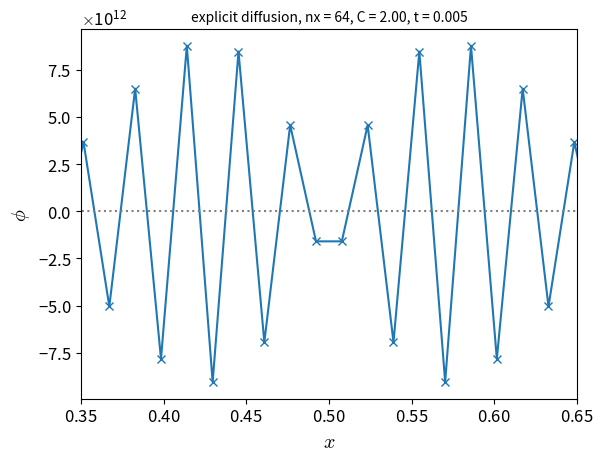

Write the Python code that produced this figure.
# finite-difference implementation of the diffusion equation with first-order
# explicit time discretization
#
# We are solving phi_t = k phi_xx
#
# We run at several resolutions and compute the error.  This uses a
# cell-centered finite-difference grid
#
# [redacted]

from __future__ import print_function

import numpy as np
import matplotlib.pyplot as plt

import matplotlib as mpl

# Use LaTeX for rendering
mpl.rcParams['mathtext.fontset'] = 'cm'
mpl.rcParams['mathtext.rm'] = 'serif'
mpl.rcParams['font.size'] = 12
mpl.rcParams['legend.fontsize'] = 'medium'
mpl.rcParams['figure.titlesize'] = 'small'

class Grid1d(object):

    def __init__(self, nx, ng=1, xmin=0.0, xmax=1.0):
        """ grid class initialization """

        self.nx = nx
        self.ng = ng

        self.xmin = xmin
        self.xmax = xmax

        self.ilo = ng
        self.ihi = ng+nx-1

        self.dx = (xmax - xmin)/nx
        self.x = xmin + (np.arange(nx+2*ng) -ng + 0.5)*self.dx

        # storage for the solution
        self.phi = np.zeros((nx+2*ng), dtype=np.float64)

    def scratch_array(self):
        return np.zeros((2*self.ng+self.nx), dtype=np.float64)

    def fill_BCs(self):
        """ fill the Neumann BCs """
        self.phi[0:self.ilo]  = self.phi[self.ilo]
        self.phi[self.ihi+1:] = self.phi[self.ihi]

    def phi_a(self, t, k, t0, phi1, phi2):
        """ analytic solution for the diffusion of a Gaussian """
        xc = 0.5*(self.xmin + self.xmax)
        return (phi2 - phi1)*np.sqrt(t0/(t + t0)) * \
            np.exp(-0.25*(self.x-xc)**2/(k*(t + t0))) + phi1

    def norm(self, e):
        """ return the norm of quantity e which lives on the grid """
        if not len(e) == (2*self.ng + self.nx):
            return None

        return np.sqrt(self.dx*np.sum(e[self.ilo:self.ihi+1]**2))


class Simulation(object):

    def __init__(self, grid, k=1.0):
        self.grid = grid
        self.t = 0.0
        self.k = k  # diffusion coefficient

    def init_cond(self, name, *args):
        # initialize the data

        if name == "gaussian":
            t0, phi1, phi2 = args
            self.grid.phi[:] = self.grid.phi_a(0.0, self.k, t0, phi1, phi2)

    def evolve(self, C, tmax):

        gr = self.grid

        # time info
        dt = C*0.5*gr.dx**2/self.k

        phinew = gr.scratch_array()

        while self.t < tmax:

            # make sure we end right at tmax
            if self.t + dt > tmax:
                dt = tmax - self.t

            # fill the boundary conditions
            gr.fill_BCs()

            alpha = self.k*dt/gr.dx**2

            # loop over zones
            for i in range(gr.ilo, gr.ihi+1):

                # explicit diffusion
                phinew[i] = gr.phi[i] + \
                            alpha*(gr.phi[i+1] - 2.0*gr.phi[i] + gr.phi[i-1])

            # store the updated solution
            gr.phi[:] = phinew[:]
            self.t += dt


if __name__ == "__main__":

    #-----------------------------------------------------------------------------
    # diffusion coefficient
    k = 1.0

    # reference time
    t0 = 1.e-4

    # state coeffs
    phi1 = 1.0
    phi2 = 2.0

    # solution at multiple times

    # a characteristic timescale for diffusion if L^2/k
    tmax = 0.0008

    nx = 64

    C = 0.8

    ntimes = 4
    tend = tmax/10.0**ntimes

    c = ["C0", "C1", "C2", "C3", "C4"]

    while tend <= tmax:

        g = Grid1d(nx, ng=2)
        s = Simulation(g, k=k)
        s.init_cond("gaussian", t0, phi1, phi2)
        s.evolve(C, tend)

        phi_analytic = g.phi_a(tend, k, t0, phi1, phi2)

        color = c.pop()
        plt.plot(g.x[g.ilo:g.ihi+1], g.phi[g.ilo:g.ihi+1],
                 "x", color=color, label="$t = %g$ s" % (tend))
        plt.plot(g.x[g.ilo:g.ihi+1], phi_analytic[g.ilo:g.ihi+1],
                 color=color, ls=":")

        tend = 10.0*tend

    plt.xlim(0.35,0.65)

    plt.legend(frameon=False, fontsize="medium")

    plt.xlabel("$x$", fontsize="large")
    plt.ylabel(r"$\phi$", fontsize="large")
    plt.title("explicit diffusion, nx = {}, C = {:3.2f}".format(nx, C), fontsize="small")

    plt.savefig("diff-explicit-{}.pdf".format(nx))

    #-----------------------------------------------------------------------------
    # convergence

    plt.clf()

    # a characteristic timescale for diffusion is L^2/k
    tmax = 0.005

    t0 = 1.e-4
    phi1 = 1.0
    phi2 = 2.0

    k = 1.0

    N = [16, 32, 64, 128, 256, 512]

    # CFL number
    C = 0.8

    err = []

    for nx in N:

        # the present C-N discretization
        g = Grid1d(nx, ng=1)
        s = Simulation(g, k=k)
        s.init_cond("gaussian", t0, phi1, phi2)
        s.evolve(C, tmax)

        phi_analytic = g.phi_a(tmax, k, t0, phi1, phi2)

        err.append(g.norm(g.phi - phi_analytic))

        plt.plot(g.x[g.ilo:g.ihi+1], g.phi[g.ilo:g.ihi+1], label="N = %d" % (nx))

    plt.legend(frameon=False)
    plt.xlabel("$x$", fontsize="large")
    plt.ylabel(r"$\phi$", fontsize="large")
    plt.title("Explicit diffusion, C = {:3.2f}, t = {:5.2g}".format(C, tmax), fontsize="small")

    plt.savefig("diffexplicit-res.pdf")

    plt.clf()

    N = np.array(N, dtype=np.float64)
    err = np.array(err)

    plt.scatter(N, err, color="C1", label="explicit diffusion")
    plt.loglog(N, err[len(N)-1]*(N[len(N)-1]/N)**2, color="C0", label="$\mathcal{O}(\Delta x^2)$")

    plt.xlabel(r"$N$", fontsize="large")
    plt.ylabel(r"L2 norm of absolute error")
    plt.title("Convergence of Explicit Diffusion, C = %3.2f, t = %5.2g" % (C, tmax), fontsize="small")

    plt.ylim(1.e-6, 1.e-1)
    plt.legend(frameon=False, fontsize="small")

    plt.savefig("diffexplicit-converge-{}.pdf".format(C))


    #-----------------------------------------------------------------------------
    # exceed the timestep limit

    plt.clf()

    # a characteristic timescale for diffusion is L^2/k
    tmax = 0.005

    nx = 64

    C = 2.0

    g = Grid1d(nx, ng=2)
    s = Simulation(g, k=k)
    s.init_cond("gaussian", t0, phi1, phi2)
    s.evolve(C, tend)

    phi_analytic = g.phi_a(tend, k, t0, phi1, phi2)

    plt.plot(g.x[g.ilo:g.ihi+1], g.phi[g.ilo:g.ihi+1],
             "x-", color="C0", label="$t = %g$ s" % (tend))
    plt.plot(g.x[g.ilo:g.ihi+1], phi_analytic[g.ilo:g.ihi+1],
             color="0.5", ls=":")

    plt.xlim(0.35,0.65)
    plt.xlabel("$x$", fontsize="large")
    plt.ylabel(r"$\phi$", fontsize="large")
    plt.title("explicit diffusion, nx = %d, C = %3.2f, t = %5.2g" % (nx, C, tmax), fontsize="small")

    ax = plt.gca()
    ax.xaxis.set_major_formatter(plt.ScalarFormatter(useMathText=True))
    ax.yaxis.set_major_formatter(plt.ScalarFormatter(useMathText=True))

    plt.savefig("diff-explicit-64-bad.pdf")
